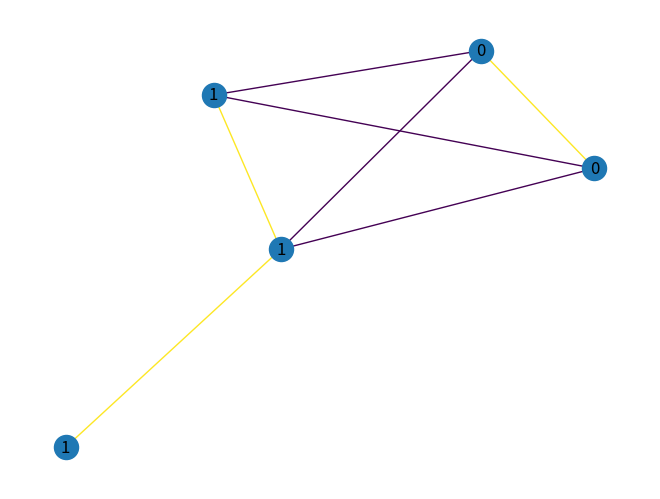

Generate this figure with matplotlib:
"""
Autor: Oscar Vargas Pabon

Este es nomas un programa de jugete que hize para probar NetworkX
Este resuelve el grafo 'bipartito' con relaciones de amistad.

m[u][v] = 1 si son amigos
m[u][v] = -1 si son enemigos
de lo contrario es 0 (no hay arista)
"""

import networkx as nx
import matplotlib.pyplot as plt


def buildGraph( mat:list[list[int]], val:list[int] ):
	"""
	Construye un grafo de NetworkX a partir de una matriz de adyacencia.
	Solo se van a considerar aristas con peso en 'val'

	Parameters
	----------
	mat : grafo representado en matriz de adyacencia
	val : valores de las aristas a considerar

	Returns
	-------
	Grafo de NetworkX
	"""
	G = nx.Graph()
	dim = len(mat);
	for act in range(dim):
		G.add_node(act);
	for row in range(dim):
		for col in range(dim):
			if ( mat[row][col] in val ):
				G.add_edge( row, col );
	return G;

def preprocess( adjM:list[list[int]] ):
	"""
	Construye un grafo condensado que ya no tendrá aristas de amistad

	Parameters
	----------
	adjM : grafo en representacion matriz de adyacencia

	Returns
	-------
	GDense : grafo condensado
	condensedNode : lista en donde condensedNode[node] tiene el nombre del vertice en GDense que 
					lo representa
	"""
	dim = len(adjM);
	Gplus = buildGraph( adjM, [1] );

	GDense=nx.Graph();
	condensedNode=[-1 for _ in range(dim)];
	ind = 0;
	for c in nx.connected_components(Gplus):
		GDense.add_node( ind, color=-1 );
		for node in Gplus.subgraph(c):
			condensedNode[node] = ind;
			for edge in range(dim):
				if ( adjM[node][edge]==-1 and condensedNode[edge]!=-1 ):
					GDense.add_edge( ind, condensedNode[edge] );
		ind += 1;
	return GDense,condensedNode;

def bipartiteColoring( G ) -> bool:
	"""
	Parameters
	----------
	G : un grafo de NetworkX

	Returns
	-------
	posible : toma valor 'True' si el grafo G es bipartito, 'False' de lo contrario
	G.nodes[node]['color'] : retorna el color que le asigno ( 1 o 0 );
	"""
	#print(len(G.nodes))
	def recursiveColoring(node):
		res = True;
		for edge in G[node]:
			if ( G.nodes[edge]['color'] == G.nodes[node]['color'] ):
				res = False;
			elif ( G.nodes[edge]['color']==-1 ):
				G.nodes[edge]['color'] = G.nodes[node]['color']^1;
				res = res and recursiveColoring( edge );
		return res;
	posible = True;
	for node in range(len(G.nodes)):
		if ( G.nodes[node]['color'] == -1 ):
			G.nodes[node]['color']=0;
			posible = posible and recursiveColoring( node );
	return posible;

m=[
[0,1,0,-1,-1],
[1,0,0,-1,-1],
[0,0,0,1,0],
[-1,-1,1,0,1],
[-1,-1,0,1,0],
]


G, mapping = preprocess(m)
posible = bipartiteColoring( G );

lbl={}
dim = len(m);
for node in range(dim):
	lbl[node] = G.nodes[mapping[node]]['color'];

GFull = buildGraph( m, [1,-1] );
edgeColor=[]
for u,v in GFull.edges():
	color = 1 if m[u][v]==1 else 0;
	edgeColor.append( color );

# el label va a ser el color del nodo, no el nombre
nx.draw( GFull, with_labels=True, labels=lbl,edge_color=edgeColor );
plt.show();
